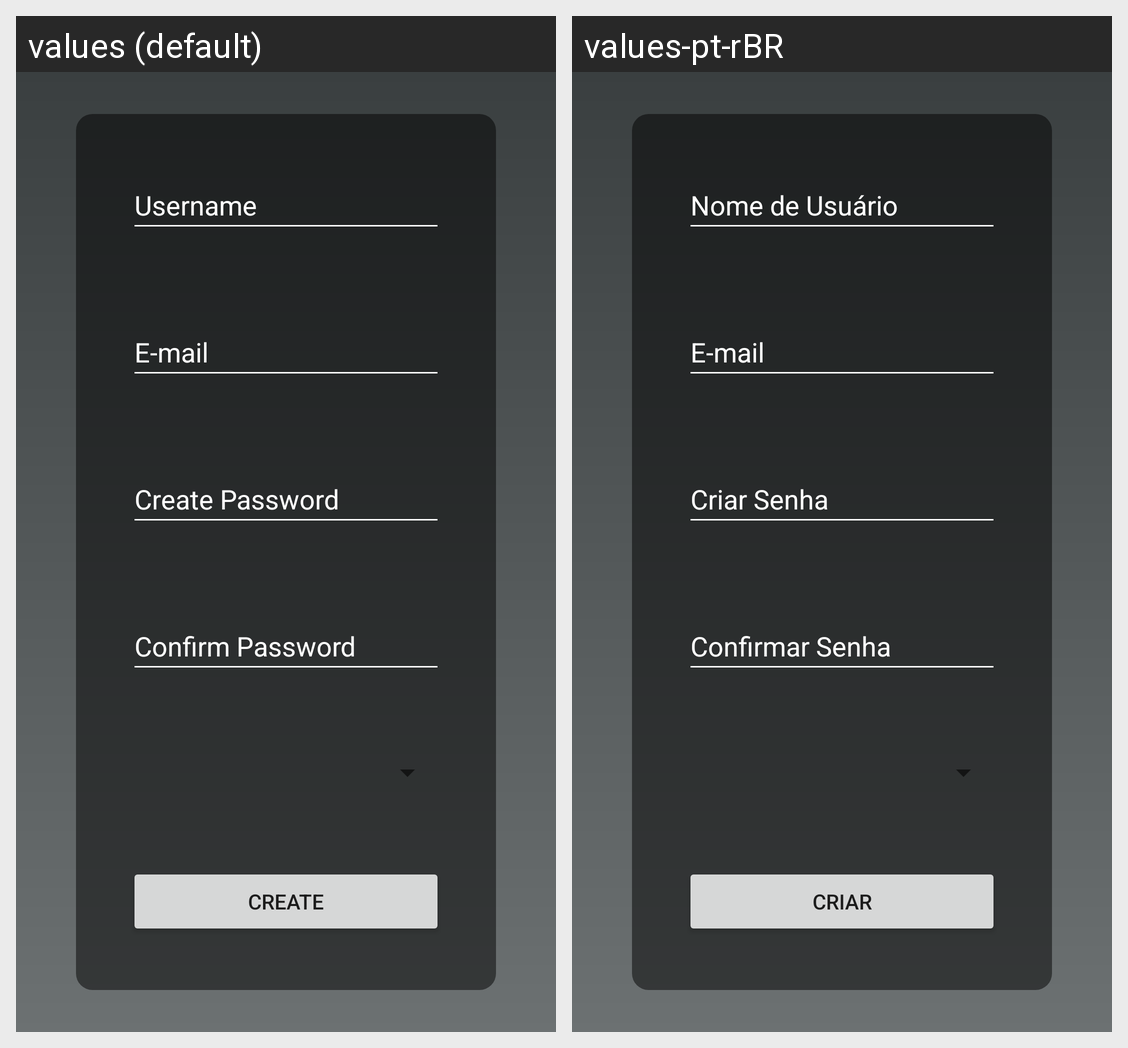

For this localized Android screen grid, give each drawn string resource with its value in every locale shown.
Android screen res/layout/activity_admin_create_acc.xml rendered under 2 locales, left to right: values (default), values-pt-rBR. Device: Nexus 5 (rendered at 1080×1920; each locale shown at half size, 540×960, under a caption strip naming it); theme Theme.Estudo.
Strings drawn on this screen, with the default value and each locale's value (text and hints the layout hard-codes, and strings that could not be matched under every locale, appear in the picture but are not listed):

loginUsername
  values: Username
  values-pt-rBR: Nome de Usuário

loginEmail
  values: E-mail
  values-pt-rBR: E-mail

createPassword
  values: Create Password
  values-pt-rBR: Criar Senha

confirmPassword
  values: Confirm Password
  values-pt-rBR: Confirmar Senha

btnCreateAccount
  values: Create
  values-pt-rBR: Criar
